8-way image classification set "tea sickness dataset" from GitHub (Hews99vi/Tea-diseases-Detection-model); label vocabulary: anthracnose, algal leaf, bird eye spot, brown blight, gray light, healthy, red leaf spot, white spot.

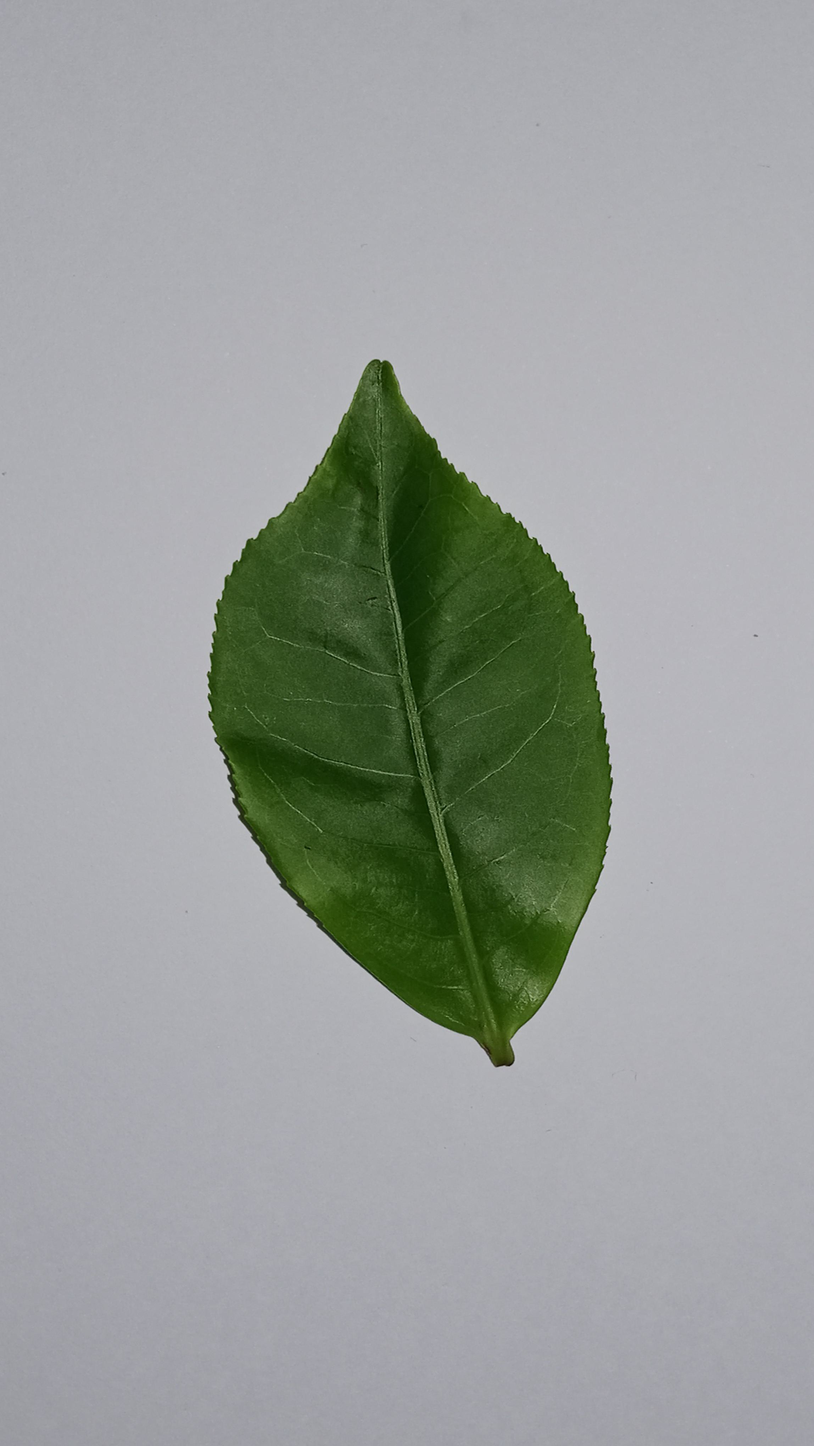
Label: healthy

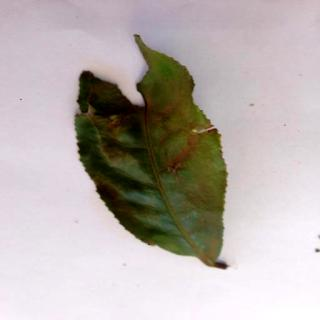
Label: algal leaf

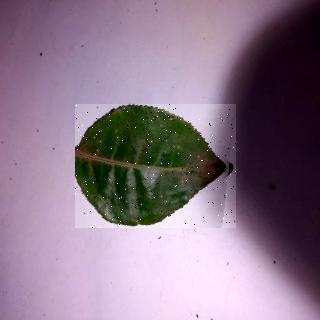
Label: bird eye spot

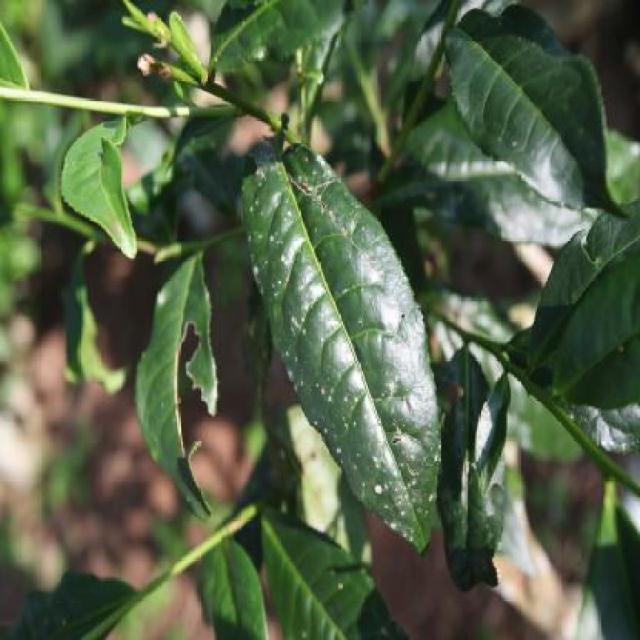
Label: white spot

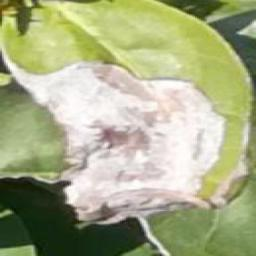
Label: gray light

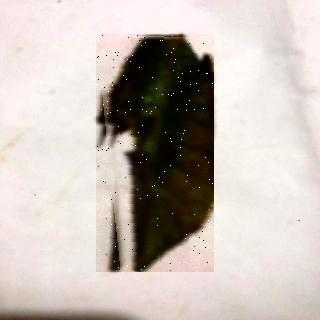
Label: red leaf spot
